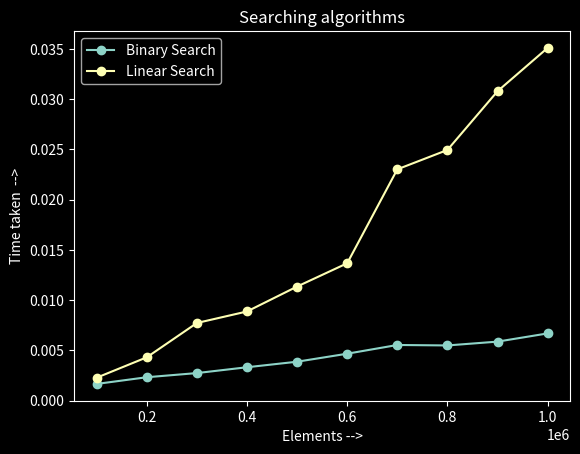

Recreate this plot in Python.
import random,time,sys,csv
import matplotlib.pyplot as plt

plt.style.use('dark_background')

def update_progress(progress):
    barLength = 40 # Modify this to change the length of the progress bar

    status = ''
    if isinstance(progress, int):
        progress = float(progress)
    if not isinstance(progress, float):
        progress = 0
        status = "error: progress var must be float\r\n"
    if progress < 0:
        progress = 0
        status = "Halt...\r\n"
    if progress >= 1:
        progress = 1
        status = "Completed                                                      \r\n"
    block = int(round(barLength*progress))
    text = "\rPercent: [{0}] {1}% {2}".format( "#"*block + "-"*(barLength-block), int(progress*100), status)
    sys.stdout.write(text)
    sys.stdout.flush()

def merge_sort(unsorted_list):
    if len(unsorted_list) <= 1:
        return unsorted_list
    middle = len(unsorted_list) // 2
    left_list = unsorted_list[:middle]
    right_list = unsorted_list[middle:]

    left_list = merge_sort(left_list)
    right_list = merge_sort(right_list)
    return list(merge(left_list, right_list))

def merge(left_half,right_half):
    res = []
    while len(left_half) != 0 and len(right_half) != 0:
        if left_half[0] < right_half[0]:
            res.append(left_half[0])
            left_half.remove(left_half[0])
        else:
            res.append(right_half[0])
            right_half.remove(right_half[0])
    if len(left_half) == 0:
        res = res + right_half
    else:
        res = res + left_half
    return res

def BinarySearch(lys, val):
    first = 0
    last = len(lys)-1
    index = -1
    while (first <= last) and (index == -1):
        mid = (first+last)//2
        if lys[mid] == val:
            return mid
        else:
            if val<lys[mid]:
                last = mid -1
            else:
                first = mid +1
    return index

def linearSearch(input_list,val):
    index=0
    for value in input_list:
        if value == val:
            return index
        index+=1
    return -1

def callSearch(array_to_search):
    print('Binary Search')
    for i in range(10):
        limit = (i+1)*100000
        start_time=time.time()
        BinarySearch(array_to_search[:limit],array_to_search[limit-1])
        xbin.append(limit)
        ybin.append(time.time()-start_time)
        update_progress((i+1)/10)
    
    print('Linear Search')
    for i in range(10):
        limit = (i+1)*100000
        start_time=time.time()
        linearSearch(array_to_search[:limit],array_to_search[limit-1])
        xlin.append(limit)
        ylin.append(time.time()-start_time)
        update_progress((i+1)/10)

if __name__ == "__main__":
    total_time = time.time()
    array=[]
    xbin=[]
    ybin=[]
    xlin=[]
    ylin=[]
    
    '''with open('array.csv','r') as readfile:
        reader = csv.reader(readfile)
        for row in reader:
            array.append(row[0])'''

    for i in range(1000000):
        array.append(i)
    
    callSearch(array)
    plt.plot(xbin, ybin, label = "Binary Search",marker='o')
    plt.plot(xlin, ylin, label = "Linear Search",marker='o')
    plt.xlabel('Elements -->')  
    plt.ylabel('Time taken  -->')  
    plt.title('Searching algorithms')
    plt.legend()
    plt.show()
    print('Total Time = '+str(time.time()-total_time))
